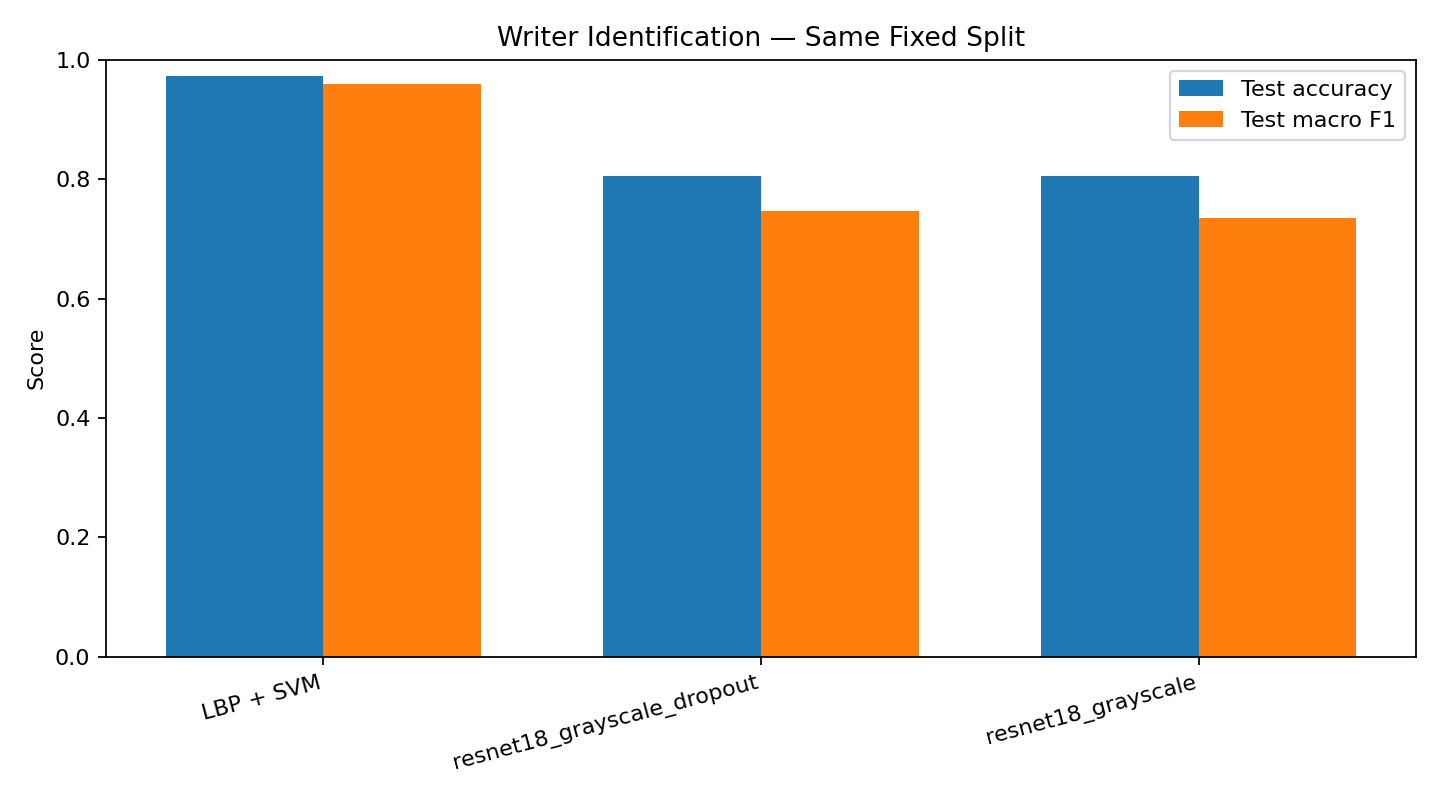

Source data for this figure (header and first rows):
model, test_accuracy, test_macro_f1, best_validation_macro_f1, train_seconds, num_classes, train_images, validation_images, test_images, split_seed
LBP + SVM, 0.9735, 0.9588, , 436.3, 93, 441, 113, 113, 42
resnet18_grayscale_dropout, 0.8053, 0.747, 0.8806, 961.2, 93, 441, 113, 113, 42
resnet18_grayscale, 0.8053, 0.7349, 0.8556, 1172, 93, 441, 113, 113, 42
